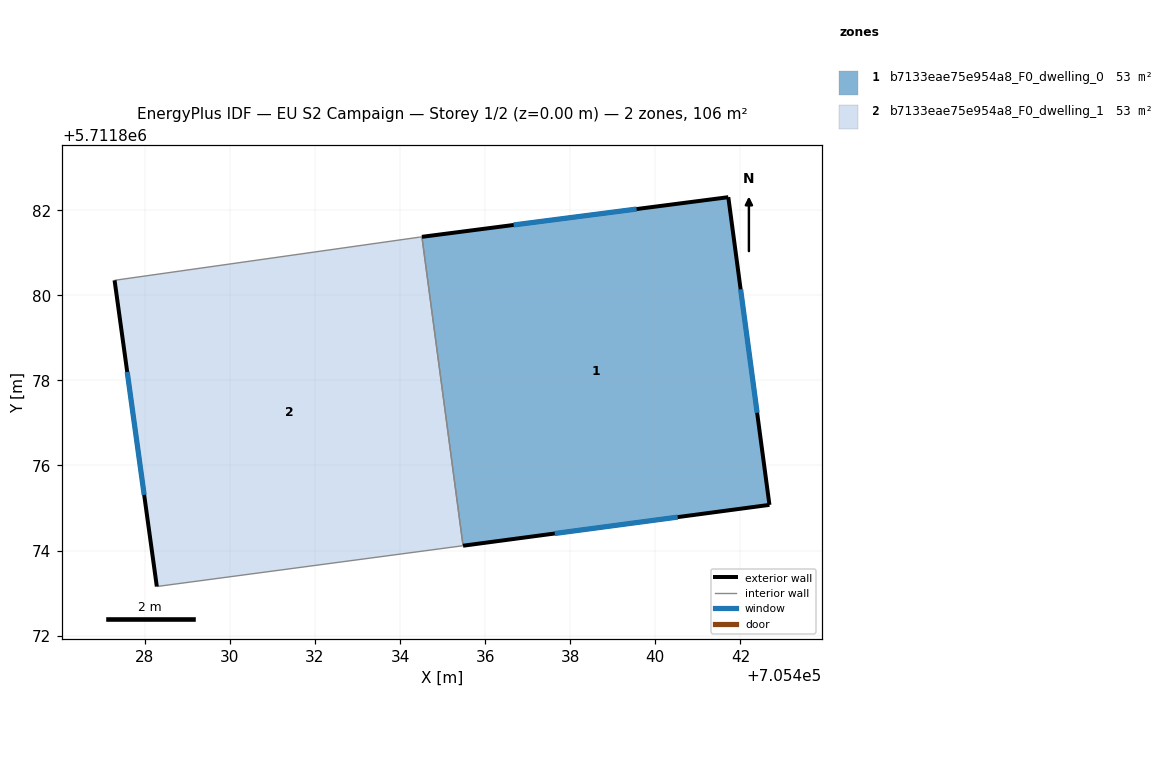
=== STOREY PLAN SPEC (per zone: floor XY polygon, exterior-wall plan segments, windows/doors) ===
zone 1: b7133eae75e954a8_F0_dwelling_0  (53.1 m²)
  floor: (705441.72, 5711882.31) (705442.68, 5711875.07) (705435.48, 5711874.11) (705434.51, 5711881.37)
  exterior wall: (705435.48, 5711874.11) – (705442.68, 5711875.07)  [7.3 m]
    window: (705437.64, 5711874.40) – (705440.53, 5711874.79)  [3.5 m²]
  exterior wall: (705441.72, 5711882.31) – (705434.51, 5711881.37)  [7.3 m]
    window: (705439.56, 5711882.03) – (705436.67, 5711881.65)  [3.5 m²]
  exterior wall: (705442.68, 5711875.07) – (705441.72, 5711882.31)  [7.3 m]
    window: (705442.39, 5711877.24) – (705442.01, 5711880.14)  [3.5 m²]
  interior walls: 1
zone 2: b7133eae75e954a8_F0_dwelling_1  (53.1 m²)
  floor: (705434.51, 5711881.37) (705435.48, 5711874.11) (705428.28, 5711873.15) (705427.29, 5711880.35) (705434.45, 5711881.37)
  exterior wall: (705427.29, 5711880.35) – (705428.28, 5711873.15)  [7.3 m]
    window: (705427.59, 5711878.20) – (705427.98, 5711875.31)  [3.5 m²]
  interior walls: 4

=== DERIVED (storey summary) ===
Building: EU S2 Campaign
Storey: 1 of 2  (floor level z = 0.00 m)
Storey gross floor area: 106.2 m²
Zones on this storey: 2
  - b7133eae75e954a8_F0_dwelling_0: floor 53.1 m²; exterior wall 21.8 m (65.5 m²); 3 window(s) 10.5 m²; WWR 16.1%
  - b7133eae75e954a8_F0_dwelling_1: floor 53.1 m²; exterior wall 7.3 m (21.8 m²); 1 window(s) 3.5 m²; WWR 16.1%
Zone adjacency (shared interzone walls):
  - b7133eae75e954a8_F0_dwelling_0 ↔ b7133eae75e954a8_F0_dwelling_1